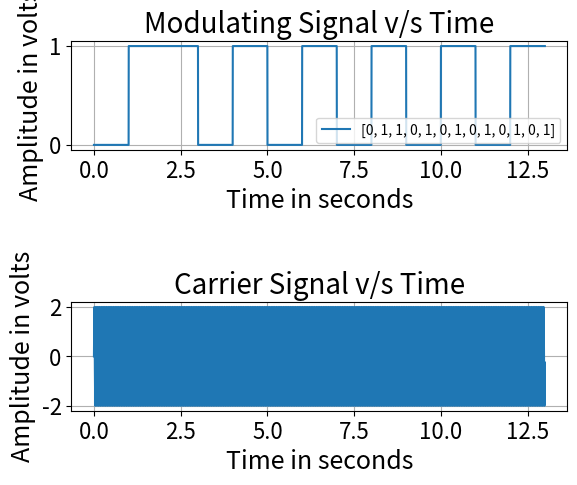
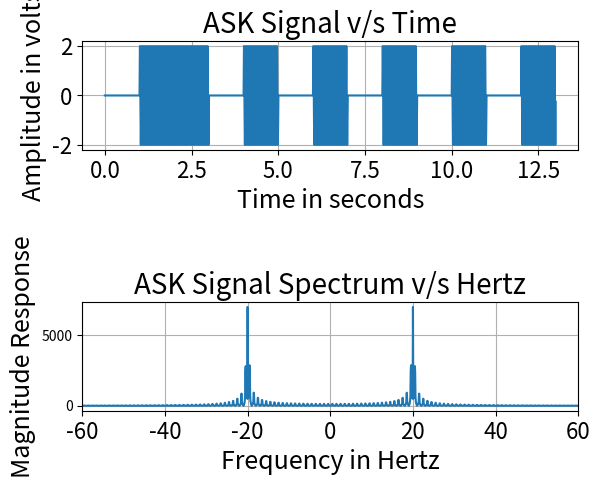

Generate these figures, in order, with matplotlib:
# AUTHOR: AIYAZ AHMED N.HANSBHANVI
# [redacted]
import numpy as np
import matplotlib.pyplot as plt
from scipy.fft import fft ,fftshift 
font1 ={"color":"black", "size":18}
font2 ={"color":"black", "size":20}
bit_seq = [0,1,1,0,1,0,1,0,1,0,1,0,1]     # BIT SEQUENCE
num_bits = len(bit_seq)   # NUMBER OF BITS
fs = 1000                  # SAMPLING FREQUENCY
fc = 20                   # CARRIER FREQUENCY
t = np.arange(0, num_bits,1/fs)  # TIME INDEX
L =  len(t)               # LENGTH OF TIME AXIS
t_end = L/fs
f =np.arange(-L/2,L/2,1)*1/t_end  # FREQUENCY AXIS
t_size = len(t)
Vc =2                     # PEAK AMPLITUDE OF  CARRIER SIGNAL
vc = Vc*np.sin(2*np.pi*fc*t)    # CARRIER SIGNAL
#plt.plot(t,vc)
#plt.show()
Tb = t_end/num_bits       # BIT DURATION
# CREATING LIST OF ZEROS AND ONES OF BIT DURATION Tb
zeros = []
for i in range(1,t_size):
    if t[i] <= Tb:
        z = 0
        zeros.append(z)
        
ones = []
for j in range(1,t_size):
    if t[j]<=Tb:
        o = 1
        ones.append(o)

# CREATING SQUARE WAVE ACCORDING TO THE BIT SEQUENCE
sqr_wave = []
for j in range(len(bit_seq)):
    if bit_seq[j] == 0:
        sqr_wave = sqr_wave+zeros
        
    else:
        sqr_wave = sqr_wave+ones

Vask = sqr_wave*vc  # EXPRESSION FOR ASK SIGNAL
Vask_spectrum = fftshift(fft(Vask))  # FFT OF ASK SIGNAL  

# PLOTS IN TIME DOMAIN          
plt.figure(1)
plt.subplot(3,1,1)       
plt.plot(t,sqr_wave) # MODULATING SIGNAL V/S TIME 
plt.grid()
plt.xlabel("Time in seconds",fontdict=font1)
plt.ylabel("Amplitude in volts",fontdict=font1)
plt.title("Modulating Signal v/s Time",fontdict=font2)
plt.legend([bit_seq],loc = "lower right")
plt.tick_params(axis = "both",labelsize = 16)

plt.subplot(3,1,3)
plt.plot(t,vc) # CARRIER SIGNAL V/S TIME 
plt.grid()
plt.xlabel("Time in seconds",fontdict=font1)
plt.ylabel("Amplitude in volts",fontdict=font1)
plt.title("Carrier Signal v/s Time",fontdict=font2)
plt.tick_params(axis = "both",labelsize = 16)

plt.figure(2)
plt.subplot(3,1,1)
plt.plot(t,Vask)
plt.grid()
plt.xlabel("Time in seconds",fontdict=font1)
plt.ylabel("Amplitude in volts",fontdict=font1)
plt.title("ASK Signal v/s Time",fontdict=font2)
plt.tick_params(axis = "both",labelsize = 16)

#FFREQUENCY SPECTRUM
plt.subplot(3,1,3)
plt.plot(f,abs(Vask_spectrum))
plt.grid()
plt.xlim(-60,60)
plt.tick_params(axis = "x",labelsize = 16)
plt.xlabel("Frequency in Hertz",fontdict=font1)
plt.ylabel("Magnitude Response",fontdict=font1)
plt.title("ASK Signal Spectrum v/s Hertz",fontdict=font2)
plt.show()    
      
        
               